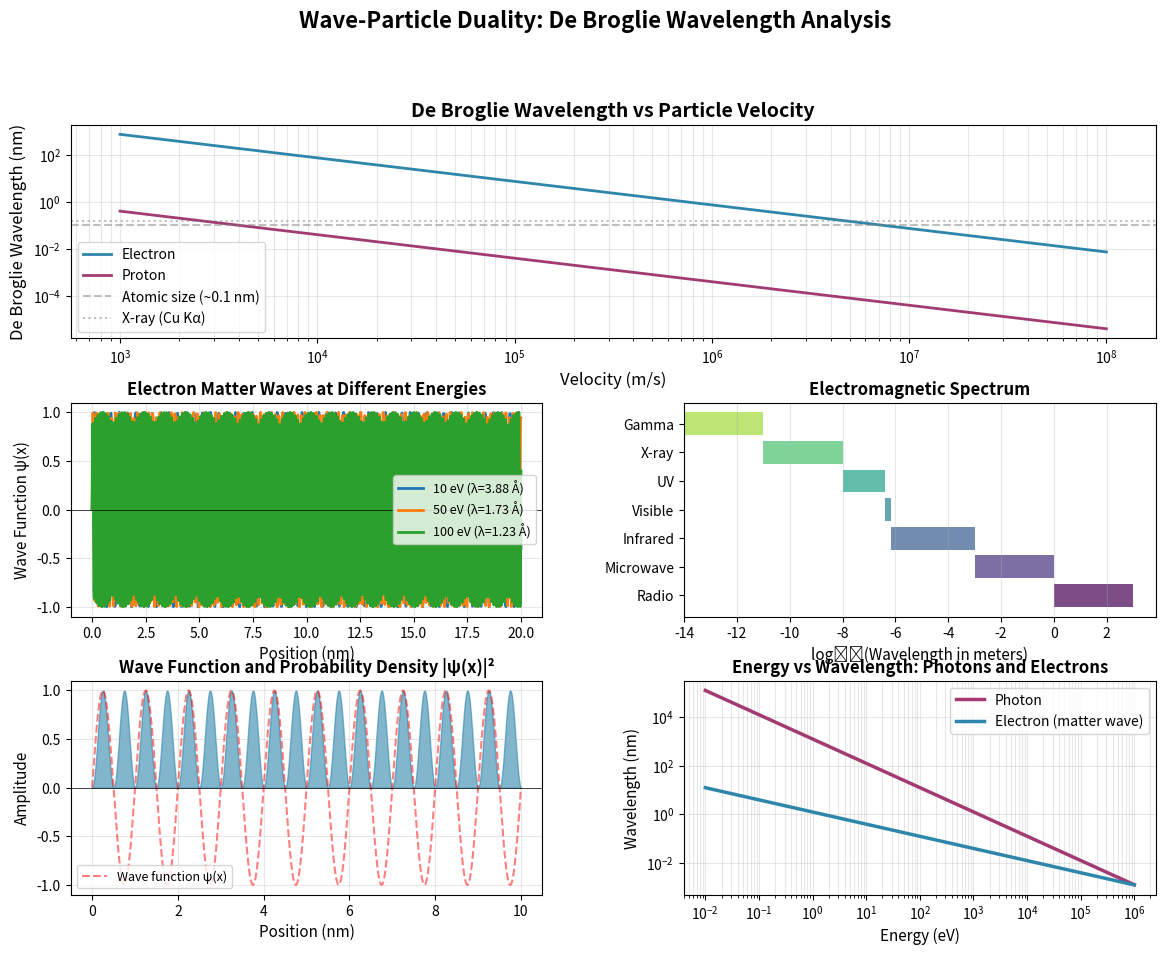

Recreate this plot in Python.
"""
Wave-Particle Duality Demonstration
====================================
Demonstrates De Broglie wavelength calculations and visualizations
for photons and matter waves.

[redacted]
Date: November 6, 2025
"""

import numpy as np
import matplotlib
# Try to use an interactive backend
try:
    matplotlib.use('TkAgg')
except:
    try:
        matplotlib.use('Qt5Agg')
    except:
        pass  # Use whatever is available
import matplotlib.pyplot as plt
from matplotlib.gridspec import GridSpec

# Physical constants
h = 6.626e-34  # Planck constant (J·s)
c = 3.0e8      # Speed of light (m/s)
m_e = 9.109e-31  # Electron mass (kg)
m_p = 1.673e-27  # Proton mass (kg)


def de_broglie_wavelength(momentum):
    """
    Calculate De Broglie wavelength: λ = h/p
    
    Parameters:
    -----------
    momentum : float
        Momentum in kg·m/s
    
    Returns:
    --------
    float : De Broglie wavelength in meters
    """
    return h / momentum


def photon_wavelength(energy):
    """
    Calculate photon wavelength from energy: λ = hc/E
    
    Parameters:
    -----------
    energy : float
        Photon energy in Joules
    
    Returns:
    --------
    float : Wavelength in meters
    """
    return (h * c) / energy


def matter_wave_velocity(mass, wavelength):
    """
    Calculate velocity from De Broglie wavelength
    
    Parameters:
    -----------
    mass : float
        Particle mass in kg
    wavelength : float
        De Broglie wavelength in meters
    
    Returns:
    --------
    float : Velocity in m/s
    """
    return h / (mass * wavelength)


def wave_function(x, wavelength, amplitude=1.0, phase=0):
    """
    Generate a matter wave function
    
    Parameters:
    -----------
    x : array
        Position array
    wavelength : float
        De Broglie wavelength
    amplitude : float
        Wave amplitude
    phase : float
        Phase offset
    
    Returns:
    --------
    array : Wave function values
    """
    k = 2 * np.pi / wavelength  # Wave number
    return amplitude * np.sin(k * x + phase)


# ============================================================================
# CALCULATIONS
# ============================================================================

print("=" * 70)
print("WAVE-PARTICLE DUALITY DEMONSTRATION")
print("=" * 70)
print()

# 1. Photon Examples
print("1. PHOTON EXAMPLES (Electromagnetic Radiation)")
print("-" * 70)

photon_energies = {
    "Radio wave (1 MHz)": 6.626e-28,  # J
    "Microwave (10 GHz)": 6.626e-24,
    "Visible light (green)": 3.5e-19,
    "UV light": 1.0e-18,
    "X-ray": 1.6e-15,
    "Gamma ray": 1.6e-13
}

for name, energy in photon_energies.items():
    wavelength = photon_wavelength(energy)
    frequency = energy / h
    momentum = energy / c
    
    # Format wavelength for readability
    if wavelength >= 1:
        wl_str = f"{wavelength:.2e} m"
    elif wavelength >= 1e-3:
        wl_str = f"{wavelength*1e3:.2f} mm"
    elif wavelength >= 1e-6:
        wl_str = f"{wavelength*1e6:.2f} μm"
    elif wavelength >= 1e-9:
        wl_str = f"{wavelength*1e9:.2f} nm"
    else:
        wl_str = f"{wavelength*1e12:.4f} pm"
    
    print(f"\n{name}:")
    print(f"  Energy:     {energy:.2e} J")
    print(f"  Frequency:  {frequency:.2e} Hz")
    print(f"  Wavelength: {wl_str}")
    print(f"  Momentum:   {momentum:.2e} kg·m/s")

print()

# 2. Matter Wave Examples
print("2. MATTER WAVE EXAMPLES (Particles)")
print("-" * 70)

# Electron at different velocities
print("\nElectron:")
electron_velocities = [1e5, 1e6, 1e7]  # m/s

for v in electron_velocities:
    momentum = m_e * v
    wavelength = de_broglie_wavelength(momentum)
    energy_kinetic = 0.5 * m_e * v**2
    
    print(f"\n  Velocity: {v:.2e} m/s ({v/c*100:.4f}% of c)")
    print(f"  Momentum: {momentum:.2e} kg·m/s")
    print(f"  De Broglie wavelength: {wavelength*1e9:.4f} nm ({wavelength*1e10:.4f} Å)")
    print(f"  Kinetic energy: {energy_kinetic:.2e} J ({energy_kinetic/1.602e-19:.2f} eV)")

# Proton
print("\n\nProton:")
proton_velocity = 1e6  # m/s
momentum = m_p * proton_velocity
wavelength = de_broglie_wavelength(momentum)

print(f"  Velocity: {proton_velocity:.2e} m/s")
print(f"  De Broglie wavelength: {wavelength*1e12:.4f} pm ({wavelength*1e10:.4f} Å)")

# Macroscopic object (baseball)
print("\n\nBaseball (0.145 kg at 40 m/s):")
baseball_mass = 0.145  # kg
baseball_velocity = 40  # m/s
momentum = baseball_mass * baseball_velocity
wavelength = de_broglie_wavelength(momentum)

print(f"  Velocity: {baseball_velocity} m/s")
print(f"  De Broglie wavelength: {wavelength:.2e} m")
print(f"  (Extremely small - quantum effects negligible!)")

print()
print("=" * 70)


# ============================================================================
# VISUALIZATIONS
# ============================================================================

fig = plt.figure(figsize=(14, 10))
gs = GridSpec(3, 2, figure=fig, hspace=0.3, wspace=0.3)

# Color scheme
colors = {
    'electron': '#2E86AB',
    'photon': '#A23B72',
    'wave': '#F18F01',
    'particle': '#C73E1D'
}

# Plot 1: De Broglie wavelength vs velocity for different particles
ax1 = fig.add_subplot(gs[0, :])
velocities = np.logspace(3, 8, 100)  # 1e3 to 1e8 m/s

wavelength_electron = h / (m_e * velocities)
wavelength_proton = h / (m_p * velocities)

ax1.loglog(velocities, wavelength_electron * 1e9, 
          label='Electron', linewidth=2, color=colors['electron'])
ax1.loglog(velocities, wavelength_proton * 1e9, 
          label='Proton', linewidth=2, color=colors['photon'])
ax1.axhline(0.1, color='gray', linestyle='--', alpha=0.5, label='Atomic size (~0.1 nm)')
ax1.axhline(0.154, color='gray', linestyle=':', alpha=0.5, label='X-ray (Cu Kα)')
ax1.set_xlabel('Velocity (m/s)', fontsize=12)
ax1.set_ylabel('De Broglie Wavelength (nm)', fontsize=12)
ax1.set_title('De Broglie Wavelength vs Particle Velocity', fontsize=14, fontweight='bold')
ax1.legend(fontsize=10)
ax1.grid(True, alpha=0.3, which='both')

# Plot 2: Electron matter wave at different energies
ax2 = fig.add_subplot(gs[1, 0])
x = np.linspace(0, 20e-9, 1000)  # 20 nm range

energies_eV = [10, 50, 100]  # eV
for E_eV in energies_eV:
    E_J = E_eV * 1.602e-19  # Convert to Joules
    v = np.sqrt(2 * E_J / m_e)
    p = m_e * v
    wavelength = de_broglie_wavelength(p)
    
    psi = wave_function(x, wavelength)
    ax2.plot(x * 1e9, psi, label=f'{E_eV} eV (λ={wavelength*1e10:.2f} Å)', linewidth=2)

ax2.set_xlabel('Position (nm)', fontsize=11)
ax2.set_ylabel('Wave Function ψ(x)', fontsize=11)
ax2.set_title('Electron Matter Waves at Different Energies', fontsize=12, fontweight='bold')
ax2.legend(fontsize=9)
ax2.grid(True, alpha=0.3)
ax2.axhline(0, color='black', linewidth=0.5)

# Plot 3: Photon wavelengths across electromagnetic spectrum
ax3 = fig.add_subplot(gs[1, 1])
em_spectrum = [
    ('Radio', 1e3, 1e0),
    ('Microwave', 1e0, 1e-3),
    ('Infrared', 1e-3, 7e-7),
    ('Visible', 7e-7, 4e-7),
    ('UV', 4e-7, 1e-8),
    ('X-ray', 1e-8, 1e-11),
    ('Gamma', 1e-11, 1e-14)
]

y_pos = np.arange(len(em_spectrum))
wavelengths_max = [item[1] for item in em_spectrum]
wavelengths_min = [item[2] for item in em_spectrum]
labels = [item[0] for item in em_spectrum]

# Create horizontal bar chart
cmap = plt.cm.get_cmap('viridis')
for i, (label, wl_max, wl_min) in enumerate(em_spectrum):
    color = cmap(i / len(em_spectrum))
    ax3.barh(i, np.log10(wl_max) - np.log10(wl_min), 
            left=np.log10(wl_min), height=0.8, color=color, alpha=0.7)

ax3.set_yticks(y_pos)
ax3.set_yticklabels(labels, fontsize=10)
ax3.set_xlabel('log₁₀(Wavelength in meters)', fontsize=11)
ax3.set_title('Electromagnetic Spectrum', fontsize=12, fontweight='bold')
ax3.grid(True, alpha=0.3, axis='x')

# Plot 4: Probability density for electron
ax4 = fig.add_subplot(gs[2, 0])
x = np.linspace(0, 10e-9, 1000)
wavelength = 1e-9  # 1 nm
psi = wave_function(x, wavelength)
probability_density = psi**2

ax4.fill_between(x * 1e9, probability_density, alpha=0.6, color=colors['electron'])
ax4.plot(x * 1e9, psi, 'r--', alpha=0.5, linewidth=1.5, label='Wave function ψ(x)')
ax4.set_xlabel('Position (nm)', fontsize=11)
ax4.set_ylabel('Amplitude', fontsize=11)
ax4.set_title('Wave Function and Probability Density |ψ(x)|²', fontsize=12, fontweight='bold')
ax4.legend(fontsize=9)
ax4.grid(True, alpha=0.3)
ax4.axhline(0, color='black', linewidth=0.5)

# Plot 5: Energy-wavelength relationship
ax5 = fig.add_subplot(gs[2, 1])
energies_eV = np.logspace(-2, 6, 100)  # 0.01 eV to 1 MeV
energies_J = energies_eV * 1.602e-19

# Photon wavelength
wavelengths_photon = (h * c) / energies_J

# Electron De Broglie wavelength (non-relativistic)
velocities = np.sqrt(2 * energies_J / m_e)
wavelengths_electron = h / (m_e * velocities)

ax5.loglog(energies_eV, wavelengths_photon * 1e9, 
          label='Photon', linewidth=2.5, color=colors['photon'])
ax5.loglog(energies_eV, wavelengths_electron * 1e9, 
          label='Electron (matter wave)', linewidth=2.5, color=colors['electron'])
ax5.set_xlabel('Energy (eV)', fontsize=11)
ax5.set_ylabel('Wavelength (nm)', fontsize=11)
ax5.set_title('Energy vs Wavelength: Photons and Electrons', fontsize=12, fontweight='bold')
ax5.legend(fontsize=10)
ax5.grid(True, alpha=0.3, which='both')

plt.suptitle('Wave-Particle Duality: De Broglie Wavelength Analysis', 
            fontsize=16, fontweight='bold', y=0.995)

# Display the plots
print("\nDisplaying interactive plots...")
print("Close the plot window to continue.\n")
plt.show(block=True)

print("\n" + "=" * 70)
print("KEY INSIGHTS:")
print("=" * 70)
print("• De Broglie wavelength λ = h/p relates wave and particle properties")
print("• Lighter particles (electrons) have longer wavelengths at same velocity")
print("• Quantum effects become significant when λ ≈ size of system")
print("• Macroscopic objects have negligible De Broglie wavelengths")
print("• Both photons and matter exhibit wave-particle duality")
print("=" * 70)
